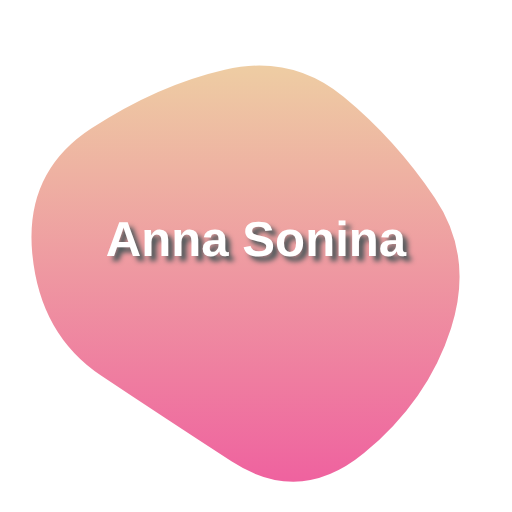
t = 0.00 s
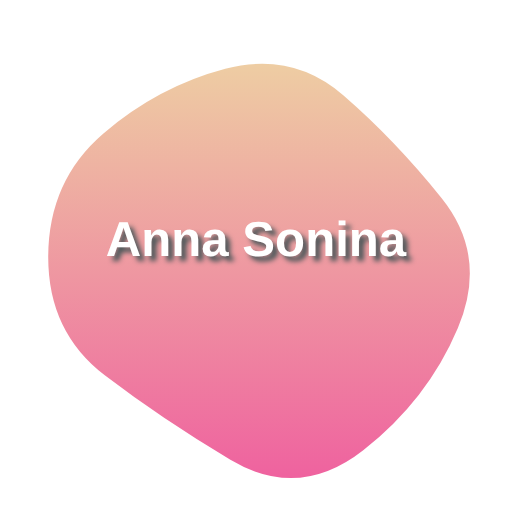
t = 0.50 s
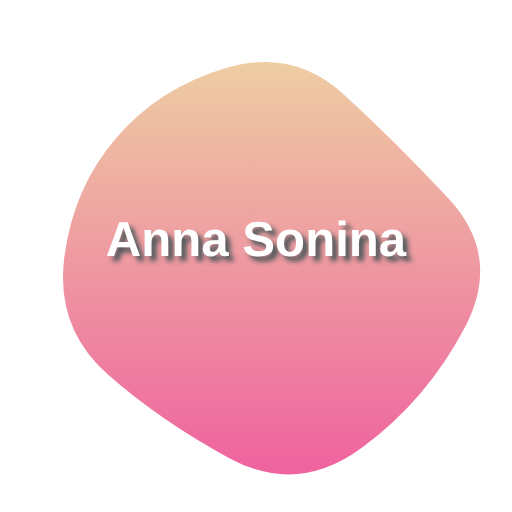
t = 1.00 s
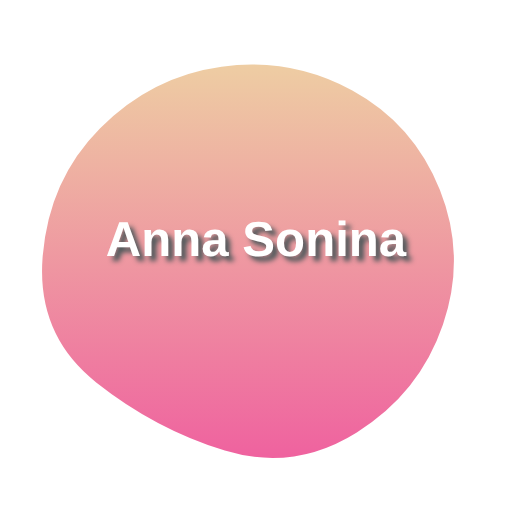
t = 1.50 s
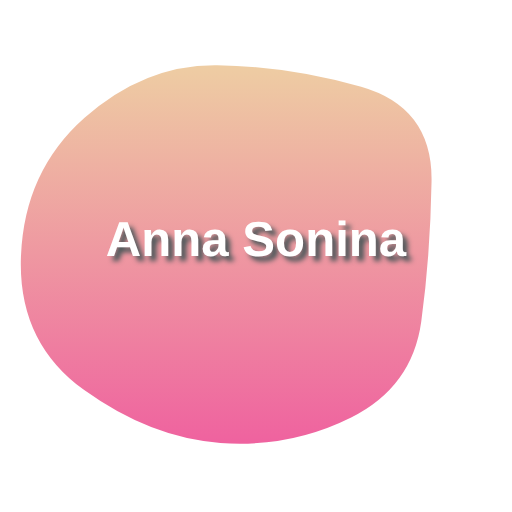
t = 2.00 s
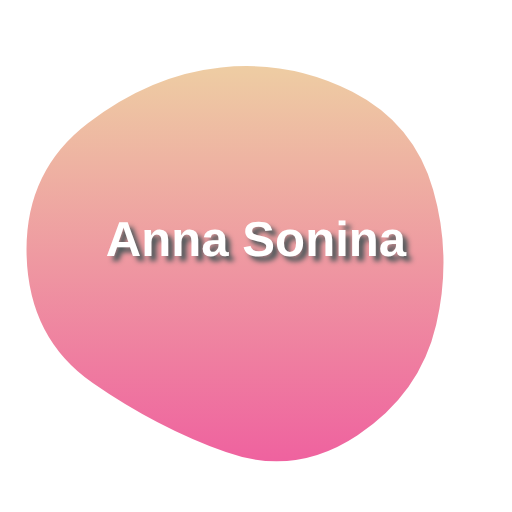
t = 2.50 s

The animated SVG that drew these frames (rendered in a browser with its animation timeline set to each time). Animation: 1 SMIL element (animate=1); one cycle of 3.00 s, repeats indefinitely.

<svg version="1.1" xmlns="http://www.w3.org/2000/svg" viewBox="0 0 500 500"  id="blobSvg" preserveAspectRatio="xMinYMin meet">
                        <defs>
                        <linearGradient id="gradient" x1="0%" y1="0%" x2="0%" y2="100%">
                            <stop offset="0%" style="stop-color: rgb(238, 205, 163);"></stop>
                            <stop offset="100%" style="stop-color: rgb(239, 98, 159);"></stop>
                        </linearGradient>
                        </defs>
                        <path id="blob" fill="url(#gradient)">
                            <animate attributeName="d" dur="3000ms" repeatCount="indefinite" values="M440.5,320.5Q418,391,355.5,442.5Q293,494,226,450.5Q159,407,99,367Q39,327,31.5,247.5Q24,168,89,125.5Q154,83,219.5,68Q285,53,335.5,94.5Q386,136,424.5,193Q463,250,440.5,320.5Z;M453.78747,319.98894Q416.97789,389.97789,353.96683,436.87838Q290.95577,483.77887,223.95577,447.43366Q156.95577,411.08845,105.64373,365.97789Q54.33169,320.86732,62.67444,252.61056Q71.01719,184.3538,113.01965,135.21007Q155.02211,86.06634,220.52211,66.46683Q286.02211,46.86732,335.5,91.94472Q384.97789,137.02211,437.78747,193.51106Q490.59704,250,453.78747,319.98894Z;M411.39826,313.90633Q402.59677,377.81265,342.92059,407.63957Q283.24442,437.46649,215.13648,432.5428Q147.02853,427.61911,82.23325,380.9572Q17.43796,334.29529,20.45223,250.83809Q23.46649,167.38089,82.5856,115.05707Q141.70471,62.73325,212.19045,63.73015Q282.67618,64.72705,352.67308,84.79839Q422.66998,104.86972,421.43486,177.43486Q420.19974,250,411.39826,313.90633Z;M440.5,320.5Q418,391,355.5,442.5Q293,494,226,450.5Q159,407,99,367Q39,327,31.5,247.5Q24,168,89,125.5Q154,83,219.5,68Q285,53,335.5,94.5Q386,136,424.5,193Q463,250,440.5,320.5Z;"></animate>
                        </path>
    <style>
    
    .bold { font: bold 3em sans-serif; fill: #fff; text-shadow:5px 5px 5px #4a5759;}

  </style>
   <text x="50%" y="50%" text-anchor="middle" class="bold">Anna Sonina</text>
                  

                    


</svg>